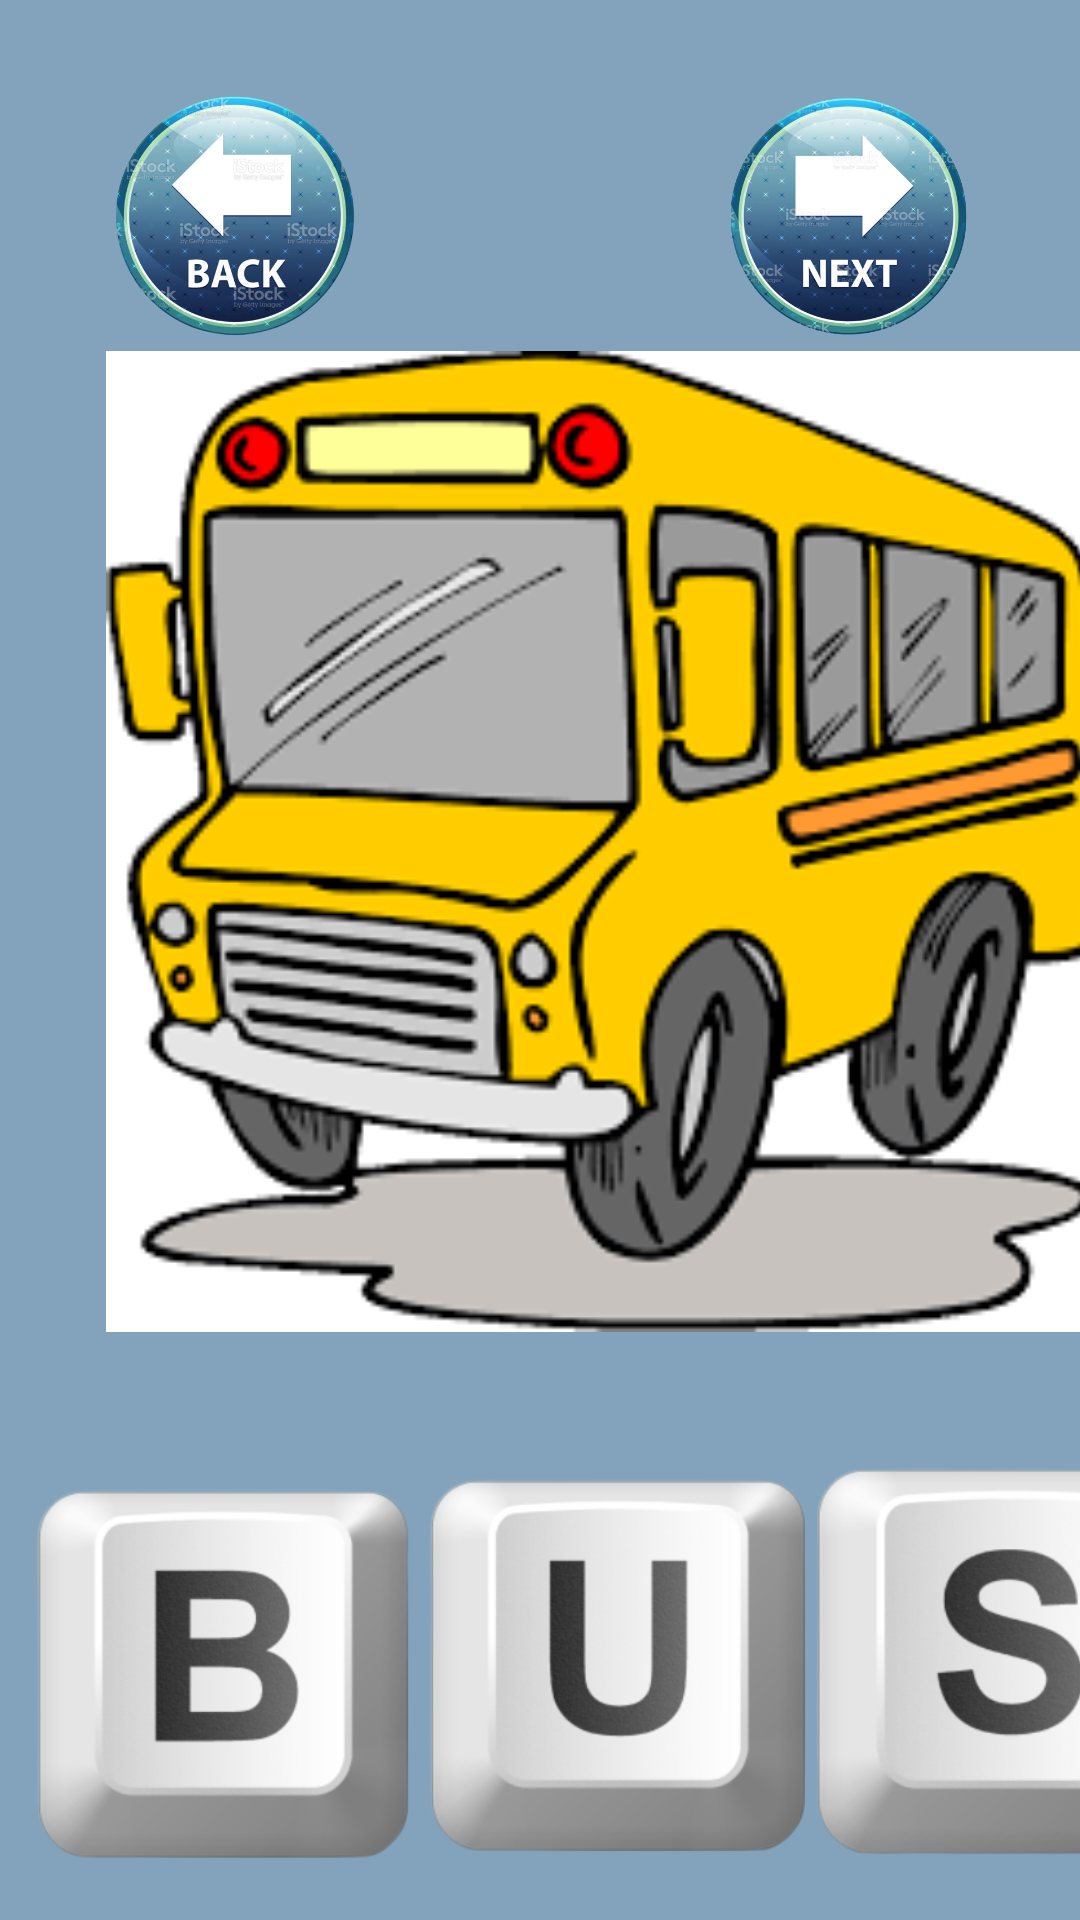

Layout XML and referenced resources for this Android screen:
<!-- AndroidManifest.xml: application theme AppTheme -->
<!-- res/layout/bus.xml -->
<?xml version="1.0" encoding="utf-8"?>
<androidx.constraintlayout.widget.ConstraintLayout xmlns:android="http://schemas.android.com/apk/res/android"
    xmlns:app="http://schemas.android.com/apk/res-auto"
    xmlns:tools="http://schemas.android.com/tools"
    android:layout_width="match_parent"
    android:layout_height="match_parent"
    android:background="#83A3BC">

    <ImageView
        android:id="@+id/imageView9"
        android:layout_width="405dp"
        android:layout_height="327dp"
        android:clickable="true"
        app:layout_constraintBottom_toBottomOf="parent"
        app:layout_constraintEnd_toEndOf="parent"
        app:layout_constraintHorizontal_bias="0.0"
        app:layout_constraintStart_toStartOf="parent"
        app:layout_constraintTop_toTopOf="parent"
        app:layout_constraintVertical_bias="0.374"
        app:srcCompat="@drawable/bus" />

    <ImageView
        android:id="@+id/imageView11"
        android:layout_width="131dp"
        android:layout_height="131dp"
        android:clickable="true"
        app:layout_constraintBottom_toBottomOf="parent"
        app:layout_constraintEnd_toEndOf="parent"
        app:layout_constraintHorizontal_bias="0.042"
        app:layout_constraintStart_toStartOf="parent"
        app:layout_constraintTop_toBottomOf="@+id/imageView9"
        app:layout_constraintVertical_bias="0.713"
        app:srcCompat="@drawable/b_key" />

    <ImageView
        android:id="@+id/imageView12"
        android:layout_width="147dp"
        android:layout_height="132dp"
        android:clickable="true"
        android:layout_marginStart="132dp"
        app:layout_constraintBottom_toBottomOf="parent"
        app:layout_constraintStart_toStartOf="parent"
        app:layout_constraintTop_toBottomOf="@+id/imageView9"
        app:layout_constraintVertical_bias="0.712"
        app:srcCompat="@drawable/u_key" />

    <ImageView
        android:id="@+id/imageView13"
        android:layout_width="172dp"
        android:layout_height="134dp"
        android:clickable="true"
        android:layout_marginStart="252dp"
        app:layout_constraintBottom_toBottomOf="parent"
        app:layout_constraintStart_toStartOf="parent"
        app:layout_constraintTop_toBottomOf="@+id/imageView9"
        app:layout_constraintVertical_bias="0.71"
        app:srcCompat="@drawable/s_key" />

    <ImageView
        android:id="@+id/imageView14"
        android:layout_width="144dp"
        android:layout_height="96dp"
        app:layout_constraintBottom_toBottomOf="parent"
        app:layout_constraintEnd_toEndOf="parent"
        app:layout_constraintHorizontal_bias="0.029"
        app:layout_constraintStart_toStartOf="parent"
        app:layout_constraintTop_toTopOf="parent"
        app:layout_constraintVertical_bias="0.044"
        app:srcCompat="@drawable/backbtn" />

    <ImageView
        android:id="@+id/imageView15"
        android:layout_width="99dp"
        android:layout_height="95dp"
        app:layout_constraintBottom_toBottomOf="parent"
        app:layout_constraintEnd_toEndOf="parent"
        app:layout_constraintHorizontal_bias="0.894"
        app:layout_constraintStart_toStartOf="parent"
        app:layout_constraintTop_toTopOf="parent"
        app:layout_constraintVertical_bias="0.045"
        app:srcCompat="@drawable/next" />
</androidx.constraintlayout.widget.ConstraintLayout>
<!-- resources referenced by this layout -->
<resources>
  <!-- drawable b_key: png bitmap (drawable, 39756 bytes) -->
  <!-- drawable backbtn: png bitmap (drawable, 226413 bytes) -->
  <!-- drawable bus: png bitmap (drawable, 12448 bytes) -->
  <!-- drawable next: png bitmap (drawable, 203338 bytes) -->
  <!-- drawable s_key: png bitmap (drawable, 40663 bytes) -->
  <!-- drawable u_key: png bitmap (drawable, 38472 bytes) -->
  <style name="AppTheme" parent="Theme.AppCompat.Light.NoActionBar">
          <item name="android:windowBackground">@color/background</item>
          <item name="colorPrimary">@color/colorPrimary</item>
          <item name="colorPrimaryDark">@color/colorPrimaryDark</item>
          <item name="colorAccent">@color/colorAccent</item>
      </style>
  <color name="colorPrimary">#6200EE</color>
  <color name="colorPrimaryDark">#3700B3</color>
  <color name="colorAccent">#03DAC5</color>
</resources>
